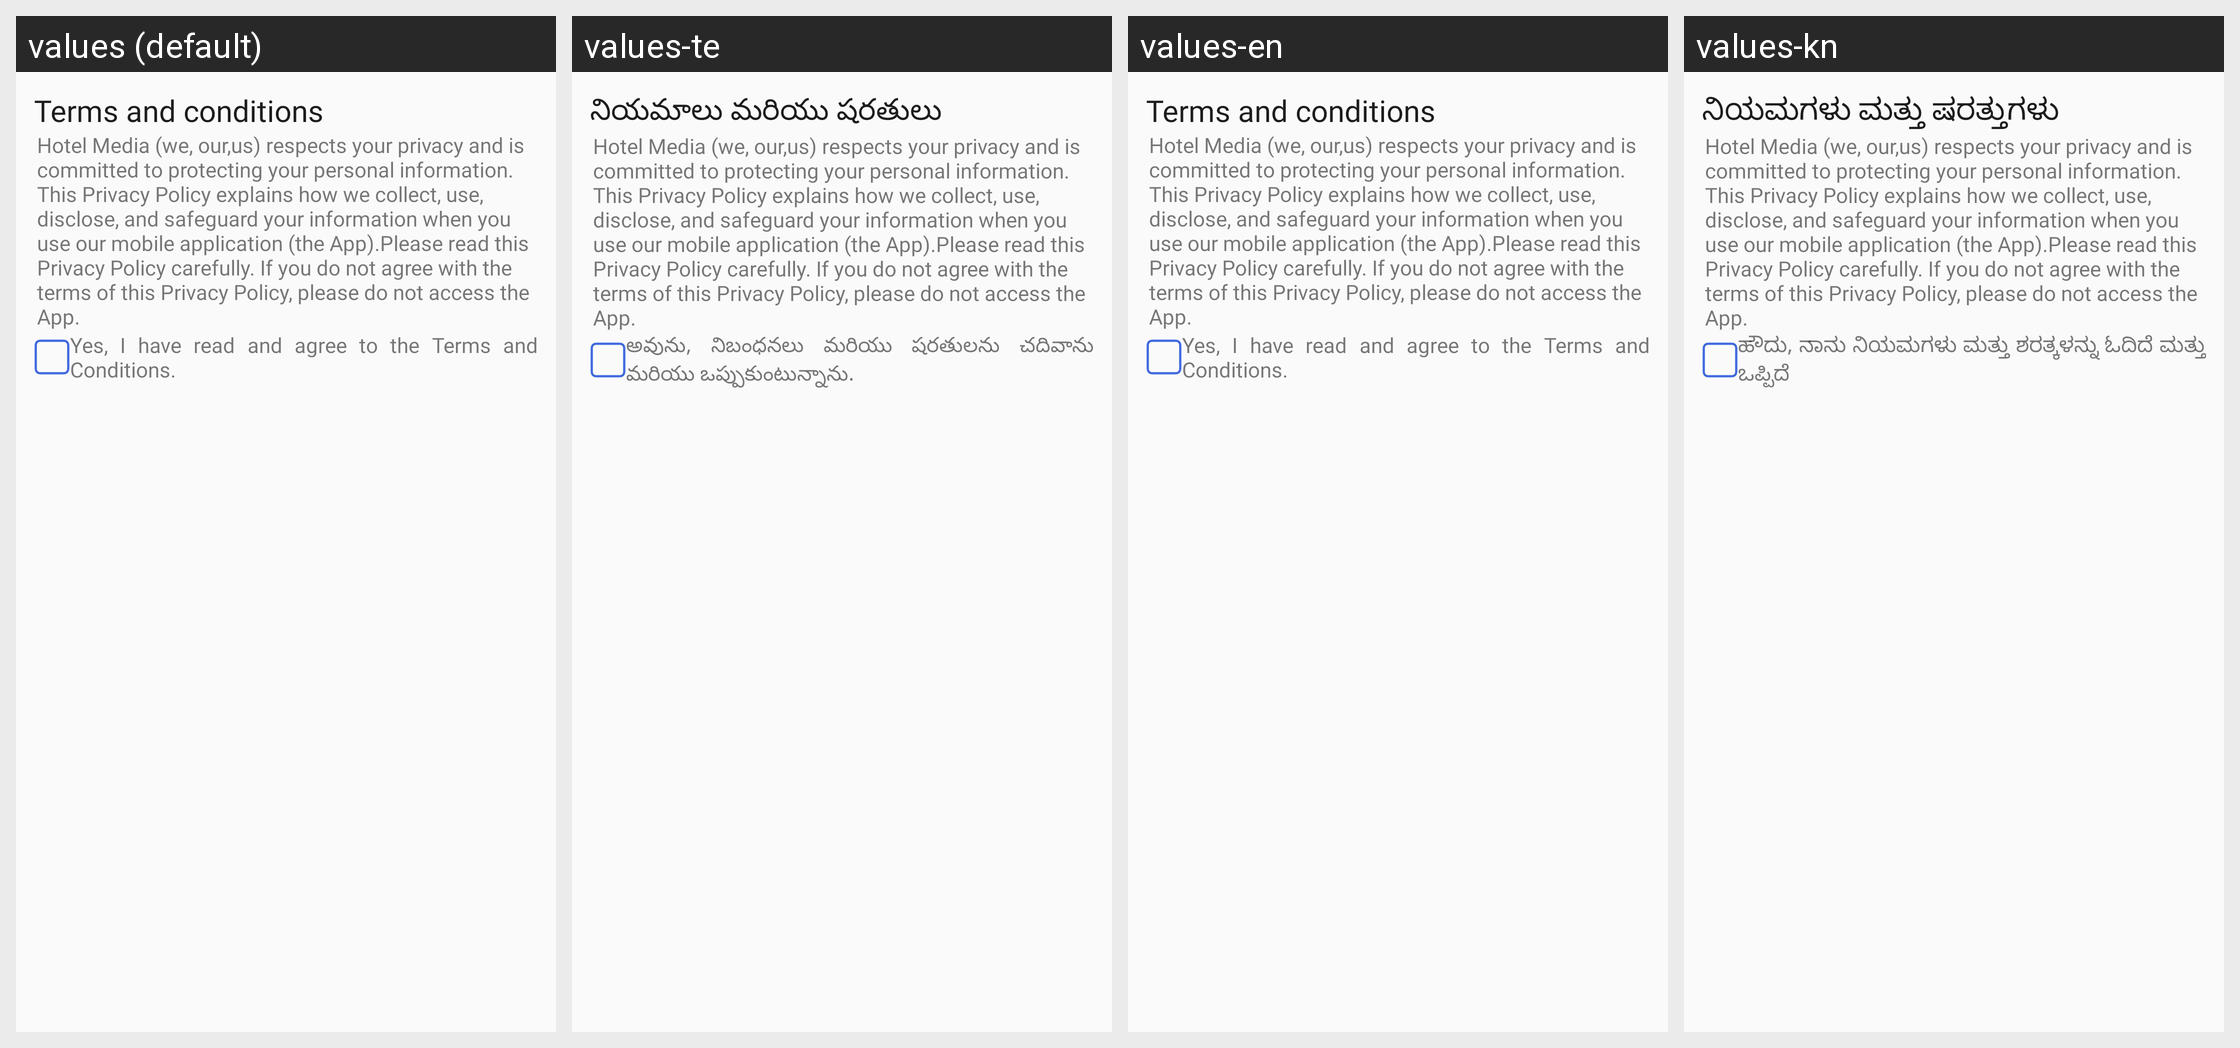

This grid shows one Android layout under several languages. Give, for every string resource on the screen, its name, the default text and each shown locale's text.
Android screen res/layout/activity_terms_and_conditions.xml rendered under 4 locales, left to right: values (default), values-te, values-en, values-kn. Device: Nexus 5 (rendered at 1080×1920; each locale shown at half size, 540×960, under a caption strip naming it); theme Theme.TheHotelMedia.
Other locales in the repository, not shown: values-gu, values-hi, values-mr.
Strings drawn on this screen, with the default value and each locale's value (text and hints the layout hard-codes, and strings that could not be matched under every locale, appear in the picture but are not listed):

terms_and_conditions
  values: Terms and conditions
  values-te: నియమాలు మరియు షరతులు
  values-en: Terms and conditions
  values-kn: ನಿಯಮಗಳು ಮತ್ತು ಷರತ್ತುಗಳು

terms_demo
  values: Hotel Media (we, our,us) respects your privacy and is committed to protecting your personal information. This Privacy Policy explains how we collect, use, disclose, and safeguard your information when you use our mobile application (the App).Please read this Privacy Policy carefully. If you do not agree with the terms of this Privacy Policy, please do not access the App.
  values-te: Hotel Media (we, our,us) respects your privacy and is committed to protecting your personal information. This Privacy Policy explains how we collect, use, disclose, and safeguard your information when you use our mobile application (the App).Please read this Privacy Policy carefully. If you do not agree with the terms of this Privacy Policy, please do not access the App.  [not translated; the default value is used]
  values-en: Hotel Media (we, our,us) respects your privacy and is committed to protecting your personal information. This Privacy Policy explains how we collect, use, disclose, and safeguard your information when you use our mobile application (the App).Please read this Privacy Policy carefully. If you do not agree with the terms of this Privacy Policy, please do not access the App.  [not translated; the default value is used]
  values-kn: Hotel Media (we, our,us) respects your privacy and is committed to protecting your personal information. This Privacy Policy explains how we collect, use, disclose, and safeguard your information when you use our mobile application (the App).Please read this Privacy Policy carefully. If you do not agree with the terms of this Privacy Policy, please do not access the App.  [not translated; the default value is used]

agree_to_terms_and_conditions
  values: Yes, I have read and agree to the Terms and Conditions.
  values-te: అవును, నిబంధనలు మరియు షరతులను చదివాను మరియు ఒప్పుకుంటున్నాను.
  values-en: Yes, I have read and agree to the Terms and Conditions.
  values-kn: ಹೌದು, ನಾನು ನಿಯಮಗಳು ಮತ್ತು ಶರತ್ಕಳನ್ನು ಓದಿದೆ ಮತ್ತು ಒಪ್ಪಿದೆ
